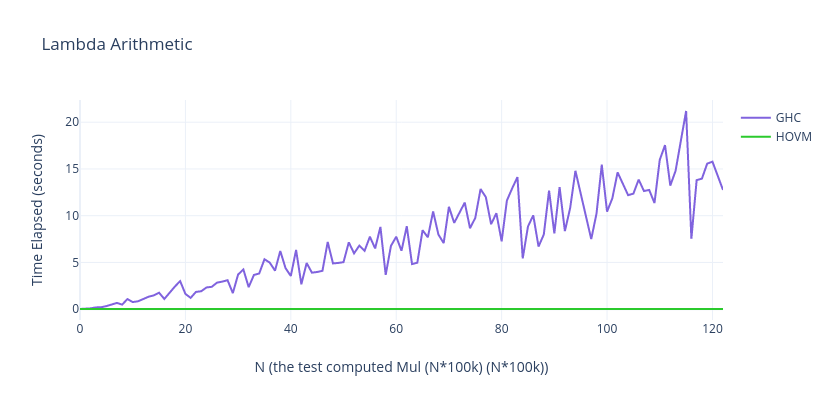

The file beside this chart, header and first rows:
X, HOVM, GHC
0, 0.02418, 0.02563
1, 0.02323, 0.04208
2, 0.02628, 0.09324
3, 0.02721, 0.1937
4, 0.02369, 0.2094
5, 0.02232, 0.3302
6, 0.02802, 0.4986
7, 0.02621, 0.6717
8, 0.02539, 0.4922
9, 0.02532, 1.085
10, 0.02514, 0.7632
11, 0.02765, 0.8452
12, 0.027, 1.087
13, 0.02545, 1.332
14, 0.02409, 1.476
15, 0.02647, 1.765
16, 0.02431, 1.096
17, 0.02606, 1.787
18, 0.02533, 2.42
19, 0.02691, 3.008
20, 0.0233, 1.636
21, 0.02507, 1.214
22, 0.02542, 1.85
23, 0.0255, 1.923
24, 0.02519, 2.326
25, 0.0257, 2.395
26, 0.02694, 2.842
27, 0.02743, 2.954
28, 0.02715, 3.1
29, 0.02599, 1.724
30, 0.02623, 3.711
31, 0.02739, 4.247
32, 0.02341, 2.36
33, 0.0231, 3.662
34, 0.02671, 3.82
35, 0.02326, 5.342
36, 0.02519, 4.983
37, 0.02347, 4.122
38, 0.02671, 6.226
39, 0.02537, 4.389
40, 0.02831, 3.555
41, 0.02437, 6.337
42, 0.02343, 2.668
43, 0.02374, 4.941
44, 0.02356, 3.91
45, 0.02462, 3.981
46, 0.02633, 4.105
47, 0.02362, 7.189
48, 0.02705, 4.896
49, 0.02831, 4.948
50, 0.02418, 5.034
51, 0.02421, 7.15
52, 0.02825, 5.975
53, 0.02551, 6.799
54, 0.02528, 6.247
55, 0.02313, 7.753
56, 0.02296, 6.498
57, 0.0255, 8.804
58, 0.02389, 3.668
59, 0.02363, 6.775
... 63 more rows
